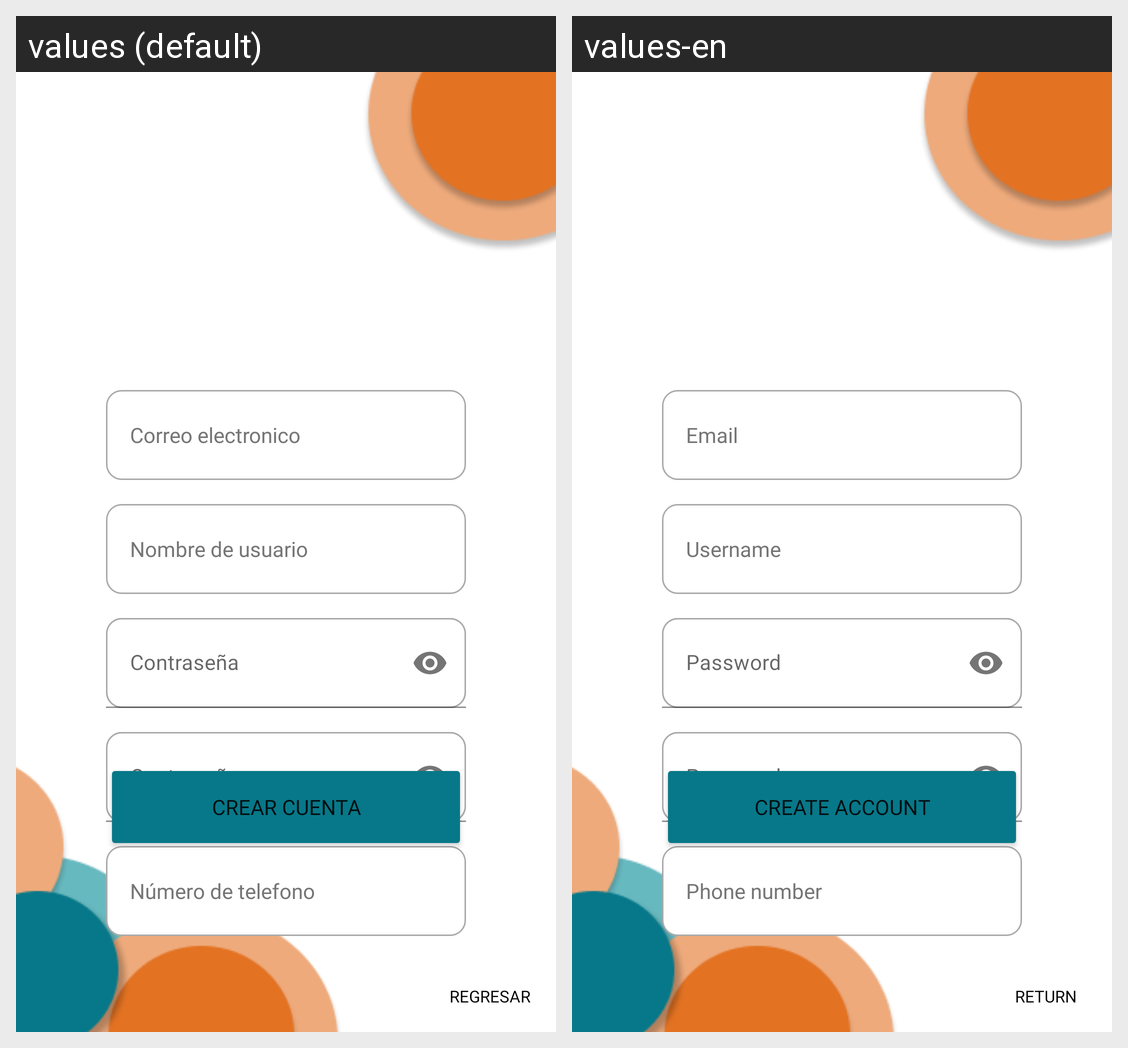

Strings drawn on this Android screen and how each of the app's shown locales translates them:
Android screen res/layout/fragment_create_account.xml rendered under 2 locales, left to right: values (default), values-en. Device: Nexus 5 (rendered at 1080×1920; each locale shown at half size, 540×960, under a caption strip naming it); theme Theme.CHapi.
Strings drawn on this screen, with the default value and each locale's value (text and hints the layout hard-codes, and strings that could not be matched under every locale, appear in the picture but are not listed):

back_string
  values: Regresar
  values-en: Return

hint_email_string
  values: Correo electronico
  values-en: Email

hint_username_string
  values: Nombre de usuario
  values-en: Username

hint_password_string
  values: Contraseña
  values-en: Password

hint_telephone_string
  values: Número de telefono
  values-en: Phone number

textview_createaccoun_string
  values: Crear Cuenta
  values-en: Create Account
